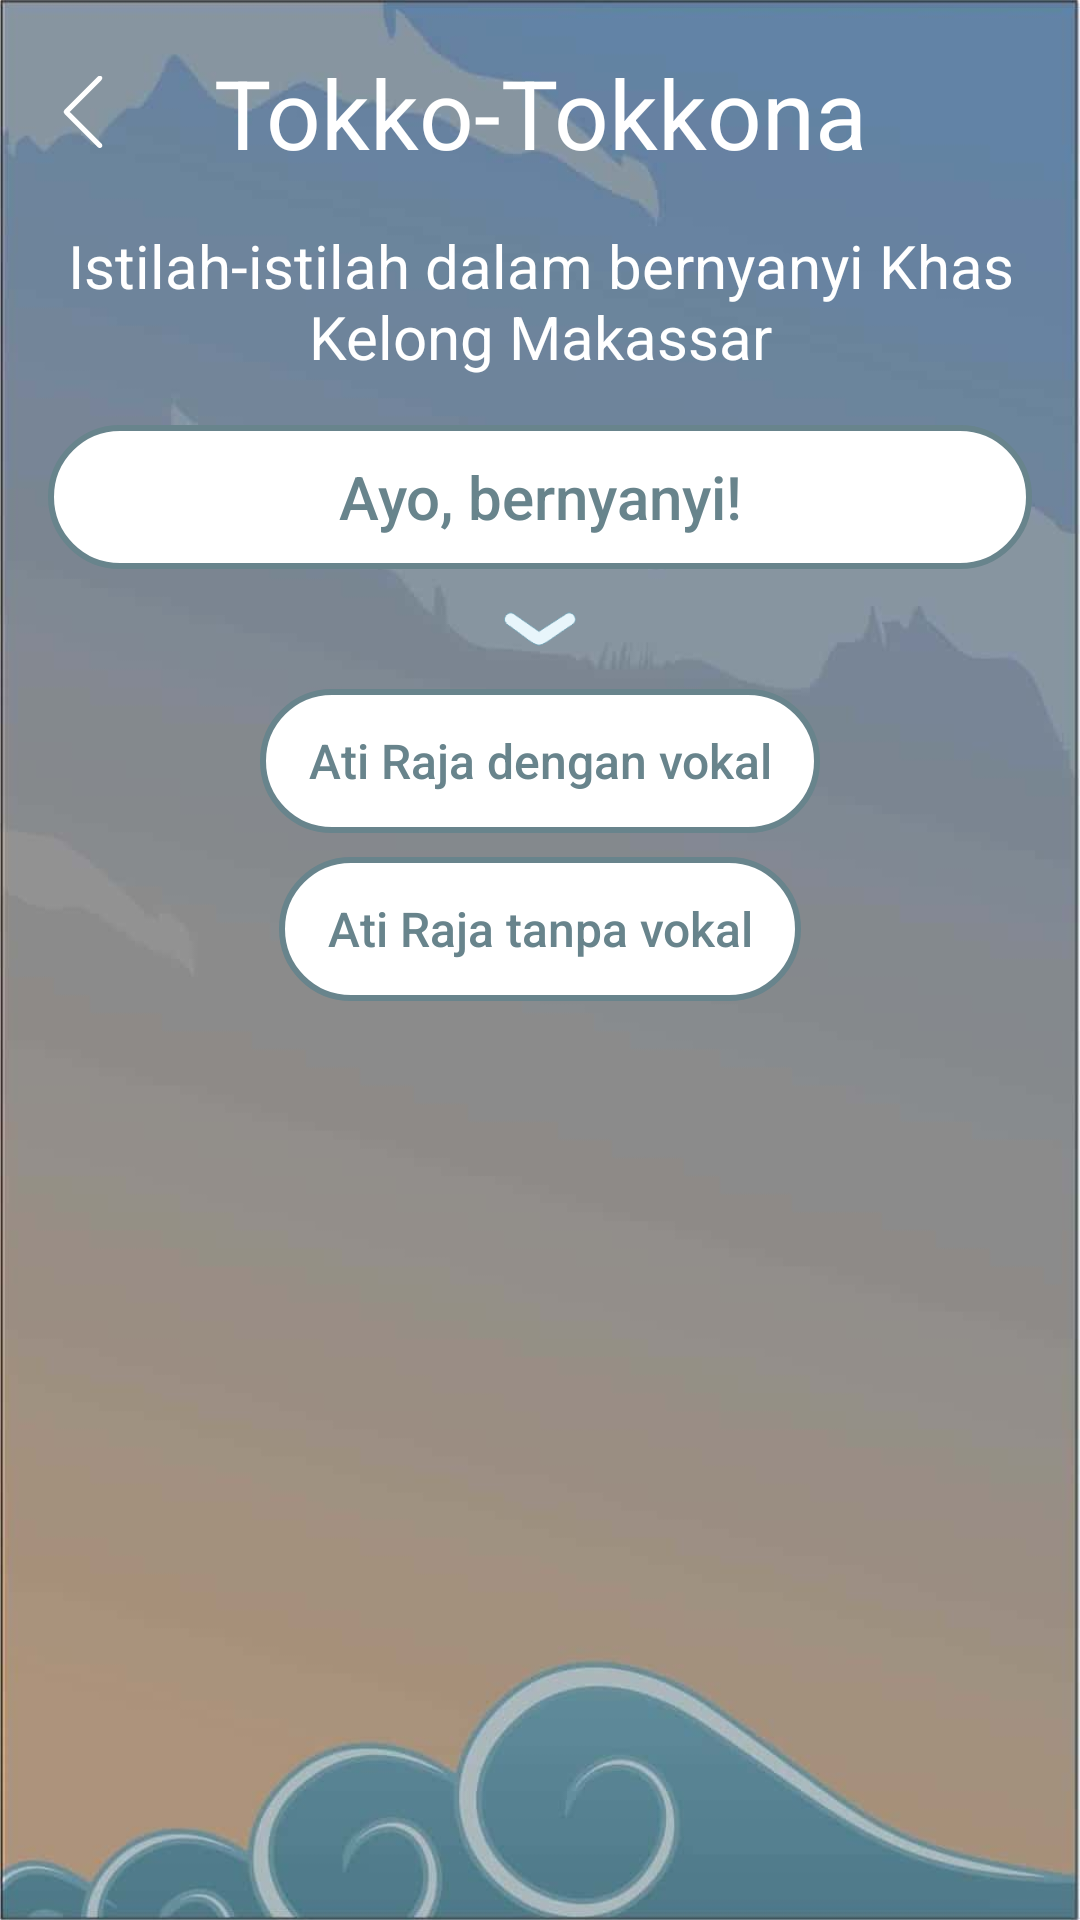

Produce the Android XML layout that renders to this screen, including the resource entries it uses.
<!-- AndroidManifest.xml: activity theme AppTheme.NoActionBar -->
<!-- res/layout/activity_tutorial.xml -->
<?xml version="1.0" encoding="utf-8"?>
<LinearLayout xmlns:android="http://schemas.android.com/apk/res/android"
    xmlns:tools="http://schemas.android.com/tools"
    android:layout_width="match_parent"
    android:layout_height="match_parent"
    android:background="@drawable/second_background"
    android:orientation="vertical"
    android:padding="16dp"
    tools:context=".ui.tutorial.TutorialActivity">

    <RelativeLayout
        android:layout_width="match_parent"
        android:layout_height="wrap_content"
        android:layout_marginBottom="16dp">

        <ImageView
            android:id="@+id/image_back"
            android:layout_width="wrap_content"
            android:layout_height="wrap_content"
            android:src="@drawable/ic_action_back"
            android:layout_centerVertical="true"
            android:tint="@color/colorPrimary" />

        <TextView
            fontPath="fonts/BackToBlackDemo.ttf"
            android:layout_width="match_parent"
            android:layout_height="wrap_content"
            android:text="@string/title_tutorial"
            android:textColor="@color/colorPrimary"
            android:textSize="32sp"
            android:textAlignment="center"
            android:layout_centerVertical="true"
            android:layout_centerHorizontal="true"/>
    </RelativeLayout>

    <ScrollView
        android:layout_width="match_parent"
        android:layout_height="match_parent"
        android:fillViewport="true">

        <LinearLayout
            android:layout_width="match_parent"
            android:layout_height="wrap_content"
            android:orientation="vertical">

            <TextView
                android:layout_width="match_parent"
                android:layout_height="wrap_content"
                android:text="@string/text_tutorial_desc"
                android:textColor="@color/colorPrimary"
                android:textSize="20sp"
                android:textAlignment="center"/>

            <android.support.v7.widget.RecyclerView
                android:id="@+id/recyclerview_tutorial_list"
                android:layout_marginTop="8dp"
                android:layout_marginBottom="8dp"
                android:layout_width="match_parent"
                android:layout_height="wrap_content" />

            <Button
                style="@style/MyButton"
                android:id="@+id/button_examples"
                android:layout_width="match_parent"
                android:layout_height="wrap_content"
                android:text="@string/label_tutorial_example" />

            <LinearLayout
                android:id="@+id/layout_tutorial_example"
                android:layout_width="match_parent"
                android:layout_height="wrap_content"
                android:gravity="center_horizontal"
                android:orientation="vertical">

                <ImageView
                    android:layout_width="wrap_content"
                    android:layout_height="wrap_content"
                    android:layout_marginTop="8dp"
                    android:src="@drawable/ic_pull_down_menu" />

                <Button
                    style="@style/MyButton.Small"
                    android:id="@+id/button_atiraja_vocal"
                    android:layout_width="wrap_content"
                    android:layout_height="wrap_content"
                    android:layout_marginTop="8dp"
                    android:text="@string/label_atiraja_vocal" />

                <Button
                    style="@style/MyButton.Small"
                    android:id="@+id/button_atiraja_no_vocal"
                    android:layout_width="wrap_content"
                    android:layout_height="wrap_content"
                    android:layout_marginTop="8dp"
                    android:text="@string/label_atiraja_no_vocal" />
            </LinearLayout>
        </LinearLayout>
    </ScrollView>
</LinearLayout>
<!-- resources referenced by this layout -->
<resources>
  <color name="colorPrimary">#FFFFFF</color>
  <!-- drawable ic_action_back (drawable) -->
  <vector xmlns:android="http://schemas.android.com/apk/res/android"
      android:width="24dp"
      android:height="24dp"
      android:viewportWidth="24.0"
      android:viewportHeight="24.0">
      <path
          android:fillColor="#FF000000"
          android:pathData="M7.2,12c0.1,0.1 0.2,0.2 0.3,0.2c3.4,3.4 6.8,6.8 10.2,10.2c0.2,0.2 0.4,0.4 0.4,0.8c0,0.3 -0.2,0.6 -0.5,0.7c-0.3,0.2 -0.6,0.1 -0.9,-0.1c-0.1,-0.1 -0.2,-0.1 -0.2,-0.2c-3.6,-3.6 -7.3,-7.2 -10.9,-10.9c-0.5,-0.5 -0.5,-1 0,-1.5c3.6,-3.6 7.3,-7.3 10.9,-10.9c0.2,-0.2 0.4,-0.4 0.7,-0.4c0.4,0 0.6,0.1 0.8,0.4c0.2,0.3 0.1,0.6 -0.1,0.9c-0.1,0.1 -0.2,0.2 -0.2,0.3c-3.4,3.4 -6.7,6.7 -10.1,10.1C7.4,11.8 7.4,11.9 7.2,12z"/>
  </vector>
  <!-- drawable ic_pull_down_menu: png bitmap (drawable-hdpi, 1166 bytes) -->
  <!-- drawable second_background: jpg bitmap (drawable-hdpi, 8031 bytes) -->
  <string name="label_atiraja_no_vocal">Ati Raja tanpa vokal</string>
  <string name="label_atiraja_vocal">Ati Raja dengan vokal</string>
  <string name="label_tutorial_example">Ayo, bernyanyi!</string>
  <string name="text_tutorial_desc">Istilah-istilah dalam bernyanyi Khas Kelong Makassar</string>
  <string name="title_tutorial">Tokko-Tokkona</string>
  <style name="MyButton" parent="Widget.AppCompat.Button.Borderless">
          <item name="android:background">@drawable/button_default</item>
          <item name="android:textAllCaps">false</item>
          <item name="android:textSize">20sp</item>
          <item name="android:textColor">@color/colorPrimaryDark</item>
          <item name="fontPath">fonts/ArcherBold.otf</item>
      </style>
  <style name="MyButton.Small" parent="MyButton">
          <item name="android:textSize">16sp</item>
          <item name="android:paddingLeft">16dp</item>
          <item name="android:paddingRight">16dp</item>
          <item name="android:paddingTop">4dp</item>
          <item name="android:paddingBottom">4dp</item>
          <item name="android:minWidth">120dp</item>
      </style>
  <style name="AppTheme.NoActionBar">
          <item name="windowActionBar">false</item>
          <item name="windowNoTitle">true</item>
      </style>
  <!-- drawable button_default (drawable) -->
  <?xml version="1.0" encoding="utf-8"?>
  <selector xmlns:android="http://schemas.android.com/apk/res/android">
      <item android:state_pressed="true" android:color="@color/colorPrimary">
          <shape android:shape="rectangle">
              <stroke android:color="@color/colorAccent" android:width="2dp" />
              <corners android:radius="32dp" />
              <solid android:color="@color/colorAccent"/>
          </shape>
      </item>
      <item android:state_focused="true" android:color="@color/colorPrimary">
          <shape android:shape="rectangle">
              <stroke android:color="@color/colorAccent" android:width="2dp" />
              <corners android:radius="32dp" />
              <solid android:color="@color/colorAccent"/>
          </shape>
      </item>
      <item>
          <shape android:shape="rectangle" android:color="@color/colorButtonText">
              <stroke android:color="@color/colorPrimaryDark" android:width="2dp" />
              <corners android:radius="32dp" />
              <solid android:color="@color/colorPrimary"/>
          </shape>
      </item>
  </selector>
  <color name="colorPrimaryDark">#68848C</color>
  <color name="colorAccent">#5F5D5E</color>
  <color name="colorButtonText">#717171</color>
</resources>
